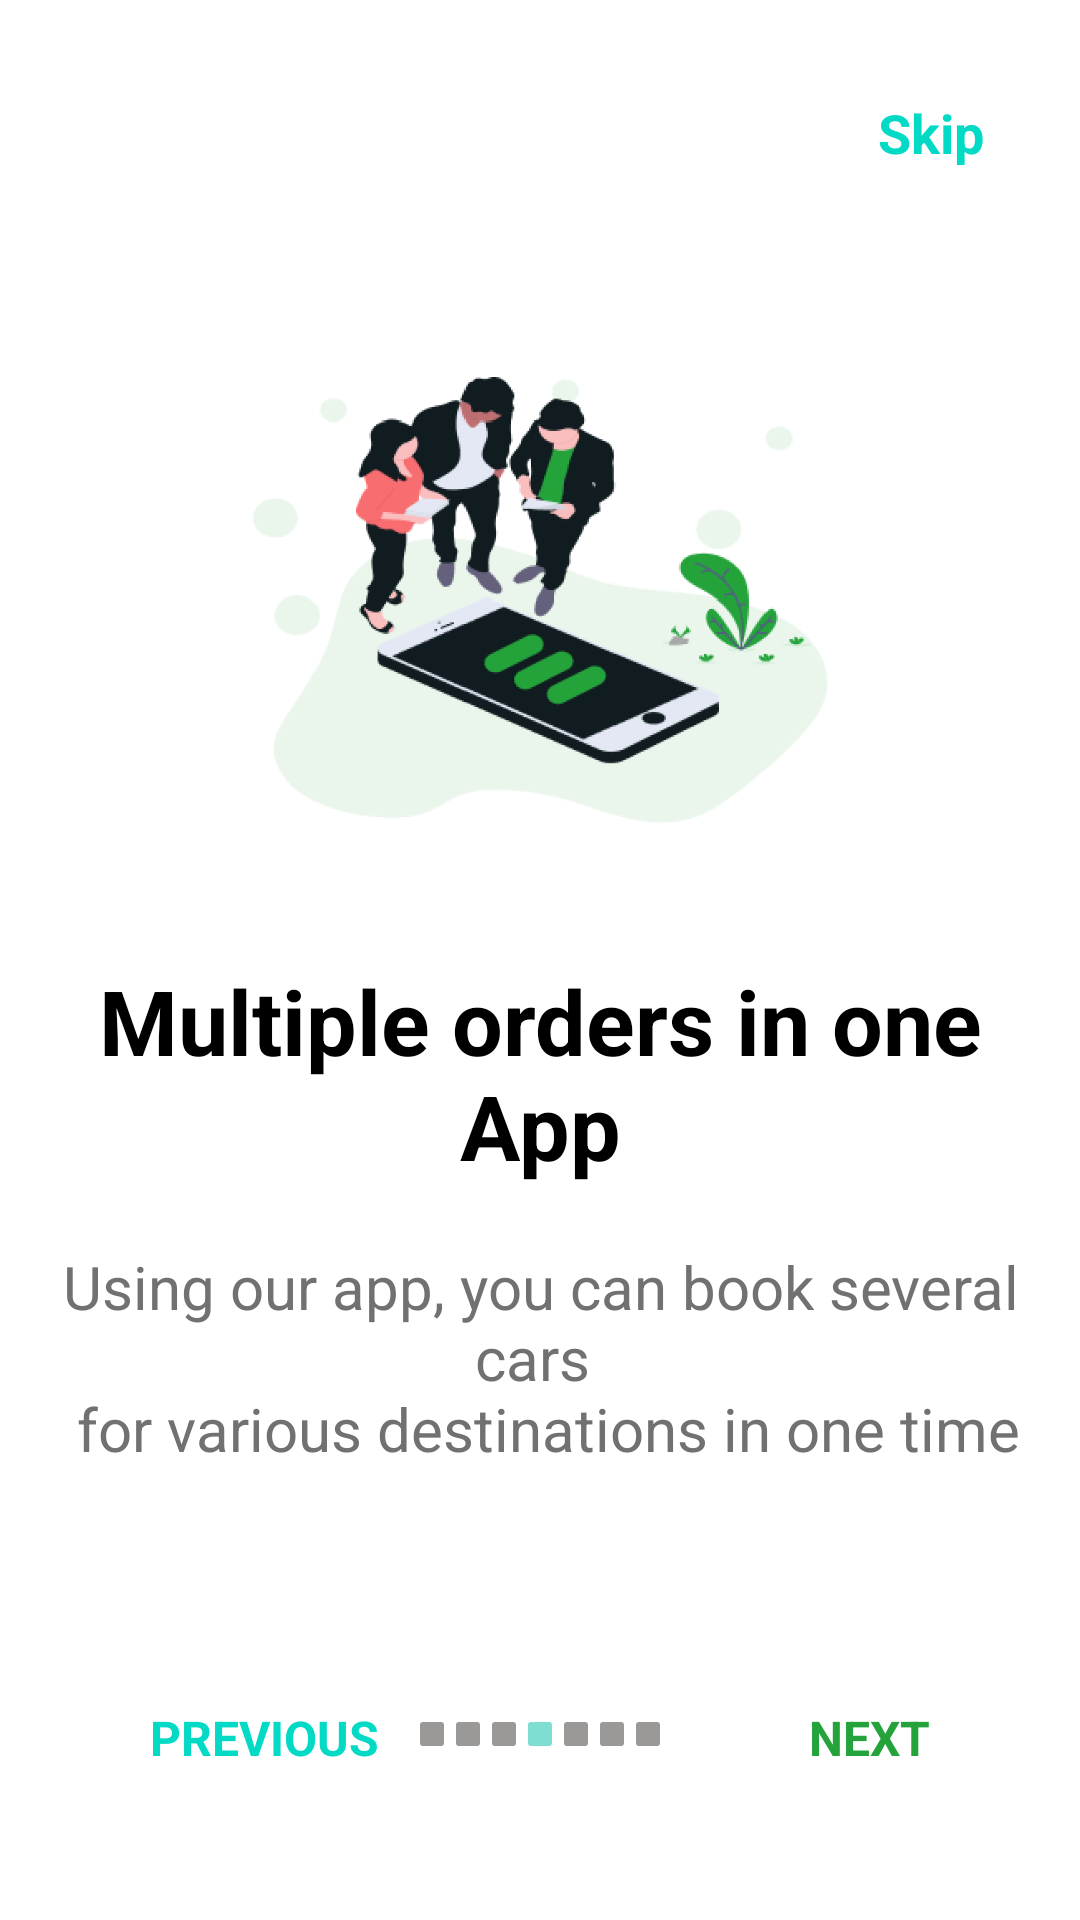

Here is an Android app screen rendered from its layout file. Give the layout XML and the strings, colors and styles it references.
<!-- AndroidManifest.xml: application theme Theme.TeamWork -->
<!-- res/layout/fragment_pros_of_app4.xml -->
<?xml version="1.0" encoding="utf-8"?>
<layout>

    <androidx.constraintlayout.widget.ConstraintLayout xmlns:android="http://schemas.android.com/apk/res/android"
        xmlns:app="http://schemas.android.com/apk/res-auto"
        xmlns:tools="http://schemas.android.com/tools"
        android:layout_width="match_parent"
        android:layout_height="match_parent"
        tools:context=".presentation.pros_fragments.ProsOfApp5Fragment">


        <TextView
            android:id="@+id/skip_text_pros4"
            android:layout_width="wrap_content"
            android:layout_height="wrap_content"
            android:layout_gravity="end"
            android:layout_marginTop="32dp"
            android:layout_marginEnd="32dp"
            android:text="@string/skip"
            android:textColor="@color/teal_200"
            android:textSize="18sp"
            android:textStyle="bold"
            app:layout_constraintEnd_toEndOf="parent"
            app:layout_constraintTop_toTopOf="parent"
            tools:ignore="RtlHardcoded" />

        <ImageView
            android:id="@+id/img_pros_of_app4"
            android:layout_width="200dp"
            android:layout_height="200dp"
            android:layout_marginTop="100dp"
            android:src="@drawable/pros_of_app4"
            app:layout_constraintEnd_toEndOf="parent"
            app:layout_constraintStart_toStartOf="parent"
            app:layout_constraintTop_toTopOf="parent" />

        <TextView
            android:id="@+id/taxi_intercity"
            android:layout_width="match_parent"
            android:layout_height="wrap_content"
            android:layout_margin="20dp"
            android:gravity="center_horizontal"
            android:text="@string/text_pros4"
            android:textColor="@color/black"
            android:textSize="30sp"
            android:textStyle="bold"
            app:layout_constraintEnd_toEndOf="parent"
            app:layout_constraintStart_toStartOf="parent"
            app:layout_constraintTop_toBottomOf="@id/img_pros_of_app4" />

        <TextView
            android:layout_width="match_parent"
            android:layout_height="wrap_content"
            android:layout_margin="20dp"
            android:gravity="center_horizontal"
            android:text="@string/desc_pros4"
            android:textColor="@color/gray"
            android:textSize="20sp"
            app:layout_constraintTop_toBottomOf="@id/taxi_intercity" />


        <TextView
            android:id="@+id/previous_to_pros_of_app3"
            android:layout_width="wrap_content"
            android:layout_height="wrap_content"
            android:layout_margin="50dp"
            android:text="@string/previous"
            android:textAllCaps="true"
            android:textColor="@color/teal_200"
            android:textSize="16sp"
            android:textStyle="bold"
            app:layout_constraintBottom_toBottomOf="parent"
            app:layout_constraintStart_toStartOf="parent" />

        <TextView
            android:id="@+id/next_to_pros_of_app5"
            android:layout_width="wrap_content"
            android:layout_height="wrap_content"
            android:layout_margin="50dp"
            android:text="@string/next"
            android:textAllCaps="true"
            android:textColor="@color/green"
            android:textSize="16sp"
            android:textStyle="bold"
            app:layout_constraintBottom_toBottomOf="parent"
            app:layout_constraintEnd_toEndOf="parent" />

        <ImageView
            android:layout_width="80dp"
            android:layout_height="8dp"
            android:layout_marginBottom="58dp"
            android:src="@drawable/pagination4"
            app:layout_constraintBottom_toBottomOf="parent"
            app:layout_constraintEnd_toEndOf="parent"
            app:layout_constraintStart_toStartOf="parent" />

    </androidx.constraintlayout.widget.ConstraintLayout>
</layout>
<!-- resources referenced by this layout -->
<resources>
  <color name="black">#FF000000</color>
  <color name="gray">#717171</color>
  <color name="green">#24A33B</color>
  <color name="teal_200">#FF03DAC5</color>
  <!-- drawable pagination4 (drawable) -->
  <vector xmlns:android="http://schemas.android.com/apk/res/android"
      android:width="80dp"
      android:height="8dp"
      android:viewportWidth="80"
      android:viewportHeight="8">
    <path
        android:pathData="M13,0L19,0A1,1 0,0 1,20 1L20,7A1,1 0,0 1,19 8L13,8A1,1 0,0 1,12 7L12,1A1,1 0,0 1,13 0z"
        android:fillColor="#9A9997"/>
    <path
        android:pathData="M1,0L7,0A1,1 0,0 1,8 1L8,7A1,1 0,0 1,7 8L1,8A1,1 0,0 1,0 7L0,1A1,1 0,0 1,1 0z"
        android:fillColor="#9A9997"/>
    <path
        android:pathData="M25,0L31,0A1,1 0,0 1,32 1L32,7A1,1 0,0 1,31 8L25,8A1,1 0,0 1,24 7L24,1A1,1 0,0 1,25 0z"
        android:fillColor="#9A9997"/>
    <path
        android:pathData="M49,0L55,0A1,1 0,0 1,56 1L56,7A1,1 0,0 1,55 8L49,8A1,1 0,0 1,48 7L48,1A1,1 0,0 1,49 0z"
        android:fillColor="#9A9997"/>
    <path
        android:pathData="M61,0L67,0A1,1 0,0 1,68 1L68,7A1,1 0,0 1,67 8L61,8A1,1 0,0 1,60 7L60,1A1,1 0,0 1,61 0z"
        android:fillColor="#9A9997"/>
    <path
        android:pathData="M73,0L79,0A1,1 0,0 1,80 1L80,7A1,1 0,0 1,79 8L73,8A1,1 0,0 1,72 7L72,1A1,1 0,0 1,73 0z"
        android:fillColor="#9A9997"/>
    <path
        android:pathData="M37,0L43,0A1,1 0,0 1,44 1L44,7A1,1 0,0 1,43 8L37,8A1,1 0,0 1,36 7L36,1A1,1 0,0 1,37 0z"
        android:fillColor="#7EDED2"/>
  </vector>
  <!-- drawable pros_of_app4: png bitmap (drawable, 27628 bytes) -->
  <string name="desc_pros4">Using our app, you can book several cars \n for various destinations in one time</string>
  <string name="next">next</string>
  <string name="previous">Previous</string>
  <string name="skip">Skip</string>
  <string name="text_pros4">Multiple orders in one App</string>
  <style name="Theme.TeamWork" parent="Theme.MaterialComponents.DayNight.DarkActionBar">
          
          <item name="colorPrimary">@color/purple_500</item>
          <item name="colorPrimaryVariant">@color/purple_700</item>
          <item name="colorOnPrimary">@color/white</item>
          
          <item name="colorSecondary">@color/teal_200</item>
          <item name="colorSecondaryVariant">@color/teal_700</item>
          <item name="colorOnSecondary">@color/black</item>
          
          <item name="android:statusBarColor">?attr/colorPrimaryVariant</item>
          
      </style>
  <color name="purple_500">#FF6200EE</color>
  <color name="purple_700">#24A33B</color>
  <color name="white">#FFFFFFFF</color>
  <color name="teal_700">#FF018786</color>
</resources>
